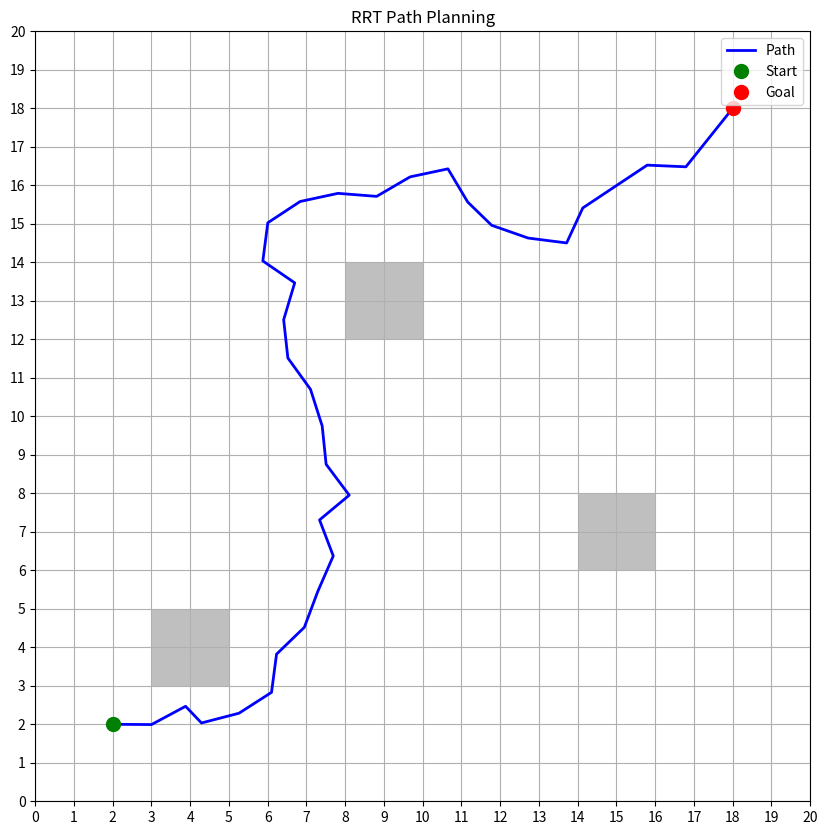

The script that saved this image:
import numpy as np
import matplotlib.pyplot as plt
from matplotlib.patches import Rectangle
import random
import math

class RRT:
    def __init__(self, start, goal, obstacles, grid_size=20, step_size=1.0, max_iter=1000):
        self.start = np.array(start)
        self.goal = np.array(goal)
        self.obstacles = obstacles
        self.grid_size = grid_size
        self.step_size = step_size
        self.max_iter = max_iter
        self.nodes = [self.start]
        self.parent = {tuple(self.start): None}
        self.safety_margin = 0.5

    def distance(self, p1, p2):
        return np.sqrt(np.sum((p1 - p2) ** 2))

    def is_in_obstacle(self, point):
        for (bottom_left, top_right) in self.obstacles:
            bl_x, bl_y = bottom_left
            tr_x, tr_y = top_right
            if (bl_x - self.safety_margin <= point[0] <= tr_x + self.safety_margin and
                bl_y - self.safety_margin <= point[1] <= tr_y + self.safety_margin):
                return True
        return False

    def is_collision_free(self, p1, p2):
        steps = int(self.distance(p1, p2) / 0.1) + 1
        for i in range(steps + 1):
            t = i / steps
            point = (1 - t) * p1 + t * p2
            if self.is_in_obstacle(point):
                return False
        return True

    def nearest_node(self, point):
        distances = [self.distance(node, point) for node in self.nodes]
        return self.nodes[np.argmin(distances)]

    def steer(self, p_from, p_to):
        dist = self.distance(p_from, p_to)
        if dist <= self.step_size:
            return p_to
        theta = np.arctan2(p_to[1] - p_from[1], p_to[0] - p_from[0])
        return p_from + self.step_size * np.array([np.cos(theta), np.sin(theta)])

    def plan_path(self):
        for _ in range(self.max_iter):
            rand_point = np.array([random.uniform(0, self.grid_size),
                                 random.uniform(0, self.grid_size)])
            
            # Occasionally bias towards goal
            if random.random() < 0.1:
                rand_point = self.goal

            nearest = self.nearest_node(rand_point)
            new_point = self.steer(nearest, rand_point)

            if (0 <= new_point[0] <= self.grid_size and 
                0 <= new_point[1] <= self.grid_size and
                self.is_collision_free(nearest, new_point)):
                
                self.nodes.append(new_point)
                self.parent[tuple(new_point)] = nearest

                if self.distance(new_point, self.goal) < self.step_size:
                    self.nodes.append(self.goal)
                    self.parent[tuple(self.goal)] = new_point
                    return True

        return False

    def get_path(self):
        if tuple(self.goal) not in self.parent:
            # Return path to closest point to goal if goal not reached
            distances = [self.distance(node, self.goal) for node in self.nodes]
            closest = self.nodes[np.argmin(distances)]
            end_point = closest
        else:
            end_point = self.goal

        path = []
        current = end_point
        while current is not None:
            path.append(current)
            current = self.parent.get(tuple(current))
        return path[::-1]

def plot_path(start, goal, obstacles, path):
    fig, ax = plt.subplots(figsize=(10, 10))
    
    # Set grid and limits
    ax.set_xlim(0, 20)
    ax.set_ylim(0, 20)
    ax.grid(True)
    ax.set_xticks(range(21))
    ax.set_yticks(range(21))

    # Plot obstacles
    for (bottom_left, top_right) in obstacles:
        bl_x, bl_y = bottom_left
        tr_x, tr_y = top_right
        width = tr_x - bl_x
        height = tr_y - bl_y
        ax.add_patch(Rectangle(bottom_left, width, height, 
                            facecolor='gray', alpha=0.5))

    # Plot path
    if path:
        path_array = np.array(path)
        ax.plot(path_array[:, 0], path_array[:, 1], 'b-', linewidth=2, label='Path')

    # Plot start and goal
    ax.plot(start[0], start[1], 'go', markersize=10, label='Start')
    ax.plot(goal[0], goal[1], 'ro', markersize=10, label='Goal')

    ax.legend()
    ax.set_title('RRT Path Planning')
    plt.show()

def plan_path_rrt(start, goal, obstacles):
    # Validate inputs
    if not (0 <= start[0] <= 20 and 0 <= start[1] <= 20 and
            0 <= goal[0] <= 20 and 0 <= goal[1] <= 20):
        print("Start or goal coordinates out of bounds!")
        return

    # Print grid info
    print("Grid Size: 20x20")
    print("Start:", start)
    print("Goal:", goal)
    print("Obstacles:", obstacles)

    # Create and run RRT
    rrt = RRT(start, goal, obstacles)
    success = rrt.plan_path()
    path = rrt.get_path()

    print("\nPath found:", "Yes" if success else "No (showing closest path)")
    print("Path coordinates:", [tuple(p) for p in path])

    # Plot results
    plot_path(start, goal, obstacles, path)

# Example usage
if __name__ == "__main__":
    start = (2, 2)
    goal = (18, 18)
    obstacles = [((3, 3), (5, 5)), 
                 ((8, 12), (10, 14)),
                 ((14, 6), (16, 8))]
    
    plan_path_rrt(start, goal, obstacles)